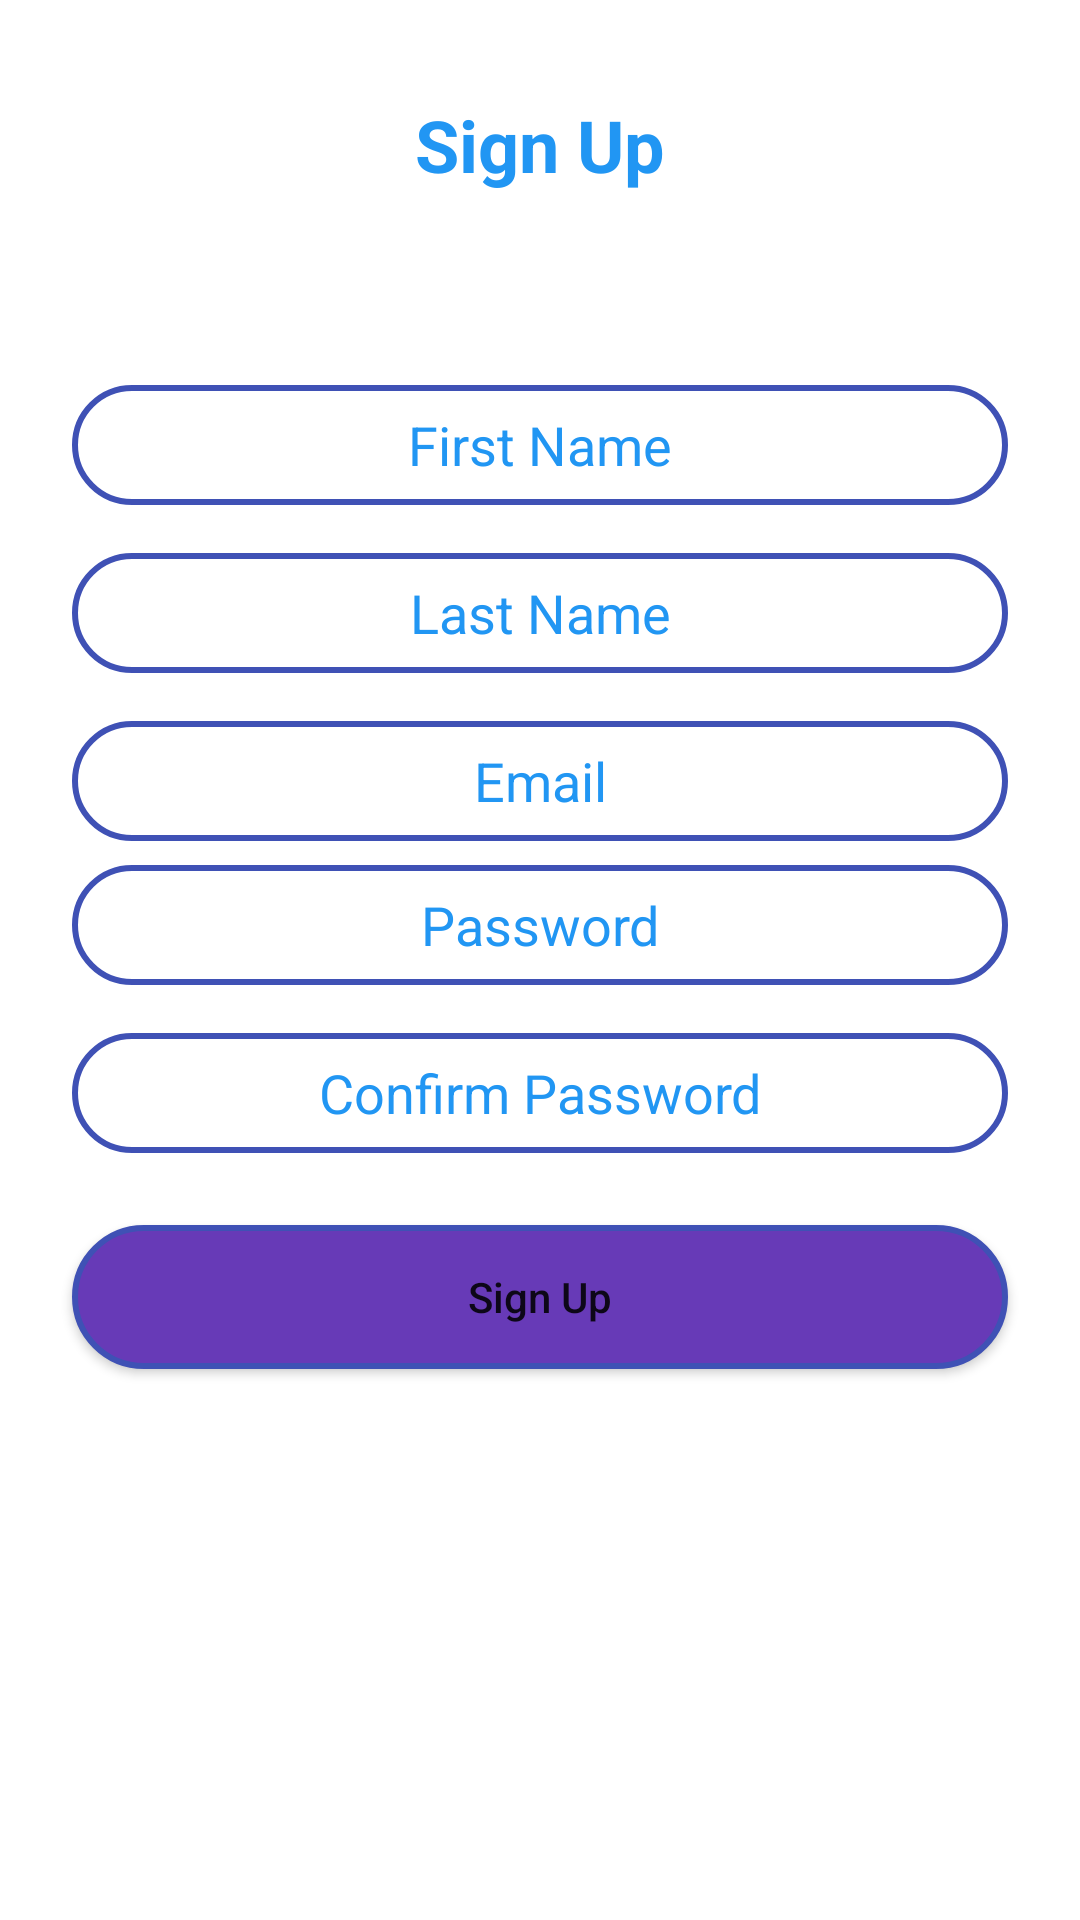

This screen was rendered from an Android layout file. Write that file and the resources it references.
<!-- AndroidManifest.xml: application theme Theme.KitchenEmployeeSchedule -->
<!-- res/layout/activity_sign_up.xml -->
<?xml version="1.0" encoding="utf-8"?>
<androidx.constraintlayout.widget.ConstraintLayout xmlns:android="http://schemas.android.com/apk/res/android"
    xmlns:app="http://schemas.android.com/apk/res-auto"
    xmlns:tools="http://schemas.android.com/tools"
    android:layout_width="match_parent"
    android:layout_height="match_parent"
    tools:context=".SignUpActivity">


    <TextView
        android:id="@+id/textView"
        android:layout_width="0dp"
        android:layout_height="wrap_content"
        android:layout_marginTop="32dp"
        android:layout_marginBottom="32dp"
        android:gravity="center"
        android:text="Sign Up"
        android:textColor="@color/customColor"
        android:textSize="24sp"
        android:textStyle="bold"
        app:layout_constraintBottom_toTopOf="@+id/editTextTextPersonName4"
        app:layout_constraintEnd_toEndOf="parent"
        app:layout_constraintStart_toStartOf="parent"
        app:layout_constraintTop_toTopOf="parent" />


    <EditText
        android:id="@+id/editTextTextPersonName"
        android:layout_width="0dp"
        android:layout_height="40dp"
        android:layout_marginTop="8dp"
        android:layout_marginBottom="8dp"
        android:background="@drawable/edit_desgin"
        android:ems="10"
        android:hint="Last Name"
        android:inputType="text"
        android:textAlignment="center"
        android:textColorHint="@color/customColor"
        app:layout_constraintBottom_toTopOf="@+id/editTextTextPersonName3"
        app:layout_constraintEnd_toEndOf="@+id/editTextTextPersonName4"
        app:layout_constraintStart_toStartOf="@+id/editTextTextPersonName4"
        app:layout_constraintTop_toBottomOf="@+id/editTextTextPersonName4" />

    <EditText
        android:id="@+id/editTextTextPersonName3"
        android:layout_width="0dp"
        android:layout_height="40dp"
        android:layout_marginTop="8dp"
        android:background="@drawable/edit_desgin"
        android:ems="10"
        android:hint="Email"
        android:inputType="textEmailAddress"
        android:textAlignment="center"
        android:textColorHint="@color/customColor"
        app:layout_constraintBottom_toTopOf="@+id/editTextTextPersonName2"
        app:layout_constraintEnd_toEndOf="@+id/editTextTextPersonName"
        app:layout_constraintStart_toStartOf="@+id/editTextTextPersonName"
        app:layout_constraintTop_toBottomOf="@+id/editTextTextPersonName" />

    <EditText
        android:id="@+id/editTextTextPersonName2"
        android:layout_width="0dp"
        android:layout_height="40dp"
        android:layout_marginTop="8dp"
        android:layout_marginBottom="8dp"
        android:background="@drawable/edit_desgin"
        android:ems="10"
        android:hint="Password"
        android:inputType="textPassword"
        android:textAlignment="center"
        android:textColorHint="@color/customColor"
        app:layout_constraintBottom_toTopOf="@+id/editTextTextPersonName5"
        app:layout_constraintEnd_toEndOf="@+id/editTextTextPersonName3"
        app:layout_constraintStart_toStartOf="@+id/editTextTextPersonName3"
        app:layout_constraintTop_toBottomOf="@+id/editTextTextPersonName3" />

    <ProgressBar
        android:id="@+id/progressbaar"
        android:layout_width="0dp"
        android:layout_height="wrap_content"
        android:layout_marginTop="8dp"
        android:layout_marginBottom="16dp"
        android:visibility="gone"
        app:layout_constraintBottom_toTopOf="@+id/button"
        app:layout_constraintEnd_toEndOf="@+id/editTextTextPersonName5"
        app:layout_constraintStart_toStartOf="@+id/editTextTextPersonName5"
        app:layout_constraintTop_toBottomOf="@+id/editTextTextPersonName5" />

    <Button
        android:id="@+id/button"
        android:layout_width="0dp"
        android:layout_height="wrap_content"
        android:layout_marginStart="24dp"
        android:layout_marginTop="16dp"
        android:layout_marginEnd="24dp"
        android:background="@drawable/button_desgin"
        android:text="Sign Up"
        android:textAllCaps="false"
        app:layout_constraintEnd_toEndOf="parent"
        app:layout_constraintStart_toStartOf="parent"
        app:layout_constraintTop_toBottomOf="@+id/progressbaar" />

    <EditText
        android:id="@+id/editTextTextPersonName4"
        android:layout_width="0dp"
        android:layout_height="40dp"
        android:layout_marginStart="24dp"
        android:layout_marginTop="32dp"
        android:layout_marginEnd="24dp"
        android:layout_marginBottom="8dp"
        android:background="@drawable/edit_desgin"
        android:ems="10"
        android:hint="First Name"
        android:inputType="text"
        android:textAlignment="center"
        android:textColorHint="@color/customColor"
        app:layout_constraintBottom_toTopOf="@+id/editTextTextPersonName"
        app:layout_constraintEnd_toEndOf="parent"
        app:layout_constraintStart_toStartOf="parent"
        app:layout_constraintTop_toBottomOf="@+id/textView" />

    <EditText
        android:id="@+id/editTextTextPersonName5"
        android:layout_width="0dp"
        android:layout_height="40dp"
        android:layout_marginTop="8dp"
        android:layout_marginBottom="8dp"
        android:background="@drawable/edit_desgin"
        android:ems="10"
        android:hint="Confirm Password"
        android:inputType="textPassword"
        android:textAlignment="center"
        android:textColorHint="@color/customColor"
        app:layout_constraintBottom_toTopOf="@+id/progressbaar"
        app:layout_constraintEnd_toEndOf="@+id/editTextTextPersonName2"
        app:layout_constraintStart_toStartOf="@+id/editTextTextPersonName2"
        app:layout_constraintTop_toBottomOf="@+id/editTextTextPersonName2" />


</androidx.constraintlayout.widget.ConstraintLayout>
<!-- resources referenced by this layout -->
<resources>
  <color name="customColor">#2196F3</color>
  <!-- drawable button_desgin (drawable) -->
  <?xml version="1.0" encoding="utf-8"?>
  <shape  xmlns:android="http://schemas.android.com/apk/res/android"><stroke android:color="#3F51B5" android:width="2dp"></stroke><corners android:radius="100dp" ></corners>    <solid android:color="#673AB7"></solid></shape>
  <!-- drawable edit_desgin (drawable) -->
  <?xml version="1.0" encoding="utf-8"?>
  <shape  xmlns:android="http://schemas.android.com/apk/res/android"><stroke android:color="#3F51B5" android:width="2dp"></stroke><corners android:radius="40dp" ></corners></shape>
  <style name="Theme.KitchenEmployeeSchedule" parent="Theme.MaterialComponents.Light.DarkActionBar">
          
          <item name="colorPrimary">@color/purple_500</item>
          <item name="colorPrimaryVariant">@color/purple_700</item>
          <item name="colorOnPrimary">@color/white</item>
          
          <item name="colorSecondary">@color/teal_200</item>
          <item name="colorSecondaryVariant">@color/teal_700</item>
          <item name="colorOnSecondary">@color/black</item>
          
          <item name="android:statusBarColor" tools:targetApi="l">?attr/colorPrimaryVariant</item>
          
      </style>
  <color name="purple_500">#FC9003</color>
  <color name="purple_700">#FC9003</color>
  <color name="white">#FFFFFFFF</color>
  <color name="teal_200">#FF03DAC5</color>
  <color name="teal_700">#FF018786</color>
  <color name="black">#FF000000</color>
</resources>
